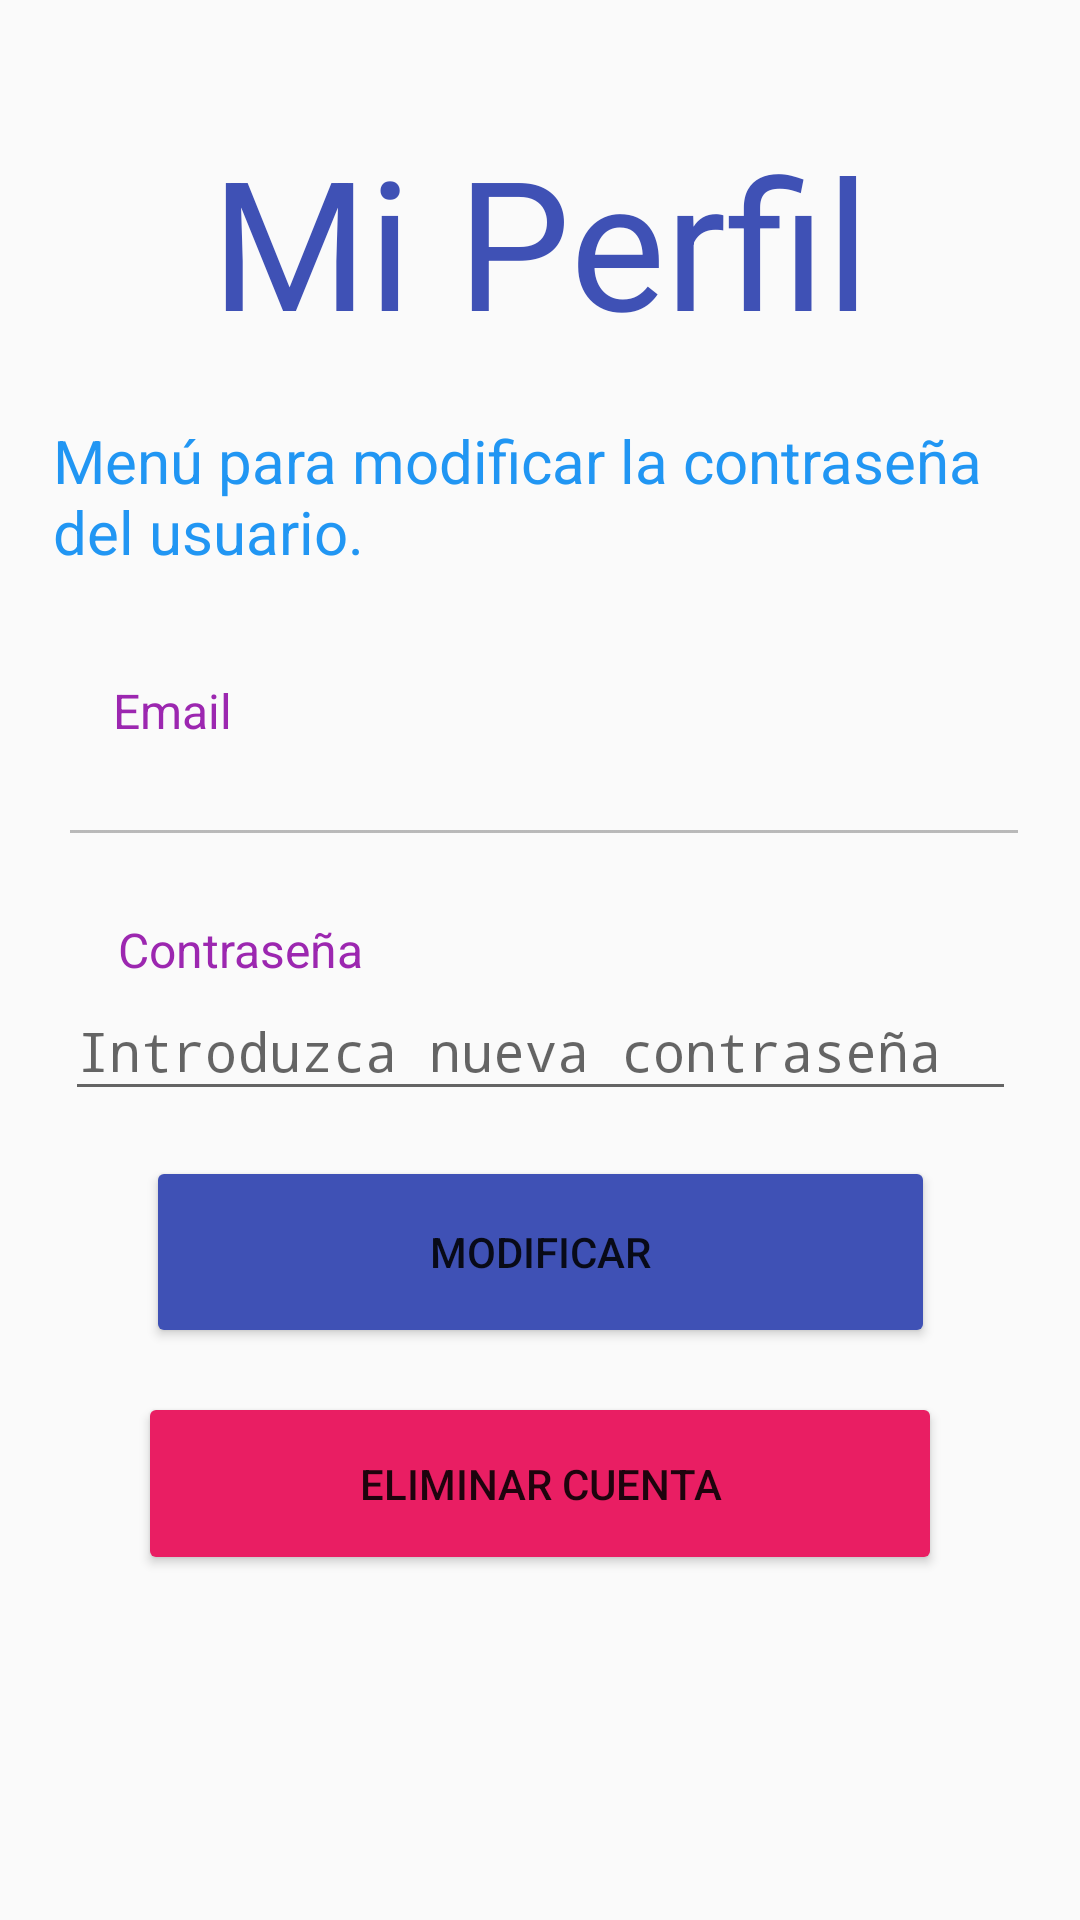

Android layout source for this screen:
<!-- AndroidManifest.xml: application theme Theme.AssistoApp -->
<!-- res/layout/activity_perfil.xml -->
<?xml version="1.0" encoding="utf-8"?>
<androidx.constraintlayout.widget.ConstraintLayout xmlns:android="http://schemas.android.com/apk/res/android"
    xmlns:app="http://schemas.android.com/apk/res-auto"
    xmlns:tools="http://schemas.android.com/tools"
    android:layout_width="match_parent"
    android:layout_height="match_parent"
    tools:context=".PerfilActivity">


    <Button
        android:id="@+id/buttonEliminarPerfil"
        android:layout_width="268dp"
        android:layout_height="61dp"
        android:layout_marginBottom="100dp"
        android:backgroundTint="#E91E63"
        android:text="eliminar cuenta"
        app:layout_constraintBottom_toBottomOf="parent"
        app:layout_constraintEnd_toEndOf="parent"
        app:layout_constraintStart_toStartOf="parent"
        app:layout_constraintTop_toBottomOf="@+id/buttonModificarPerfil" />

    <TextView
        android:id="@+id/tvPassword"
        android:layout_width="wrap_content"
        android:layout_height="wrap_content"
        android:layout_marginTop="20dp"
        android:text="Contraseña"
        android:textColor="#9C27B0"
        android:textSize="16sp"
        app:layout_constraintEnd_toEndOf="parent"
        app:layout_constraintHorizontal_bias="0.142"
        app:layout_constraintStart_toStartOf="parent"
        app:layout_constraintTop_toBottomOf="@+id/etEmail" />

    <EditText
        android:id="@+id/etpassword"
        android:layout_width="317dp"
        android:layout_height="43dp"
        android:ems="10"
        android:hint="Introduzca nueva contraseña"
        android:inputType="textPassword"
        app:layout_constraintEnd_toEndOf="parent"
        app:layout_constraintStart_toStartOf="parent"
        app:layout_constraintTop_toBottomOf="@+id/tvPassword" />

    <TextView
        android:id="@+id/tvEmail"
        android:layout_width="wrap_content"
        android:layout_height="wrap_content"
        android:layout_marginTop="12dp"
        android:text="Email"
        android:textColor="#9C27B0"
        android:textSize="16sp"
        app:layout_constraintEnd_toEndOf="parent"
        app:layout_constraintHorizontal_bias="0.118"
        app:layout_constraintStart_toStartOf="parent"
        app:layout_constraintTop_toBottomOf="@+id/tvInformacionPerfil" />

    <EditText
        android:id="@+id/etEmail"
        android:layout_width="324dp"
        android:layout_height="38dp"
        android:ems="10"
        android:textColor="@color/black"
        android:textStyle="bold"
        android:enabled="false"
        android:inputType="textPersonName"
        app:layout_constraintEnd_toEndOf="parent"
        app:layout_constraintHorizontal_bias="0.54"
        app:layout_constraintStart_toStartOf="parent"
        app:layout_constraintTop_toBottomOf="@+id/tvEmail" />

    <TextView
        android:id="@+id/tvMiperfil"
        android:layout_width="wrap_content"
        android:layout_height="wrap_content"
        android:layout_marginTop="40dp"
        android:text="Mi Perfil"
        android:textColor="#3F51B5"
        android:textSize="60sp"
        app:layout_constraintEnd_toEndOf="parent"
        app:layout_constraintStart_toStartOf="parent"
        app:layout_constraintTop_toTopOf="parent" />

    <TextView
        android:id="@+id/tvInformacionPerfil"
        android:layout_width="326dp"
        android:layout_height="74dp"
        android:layout_marginTop="20dp"
        android:text="Menú para modificar la contraseña del usuario."
        android:textColor="#2196F3"
        android:textSize="20sp"
        app:layout_constraintEnd_toEndOf="parent"
        app:layout_constraintHorizontal_bias="0.521"
        app:layout_constraintStart_toStartOf="parent"
        app:layout_constraintTop_toBottomOf="@+id/tvMiperfil" />

    <Button
        android:id="@+id/buttonModificarPerfil"
        android:layout_width="263dp"
        android:layout_height="64dp"
        android:backgroundTint="#3F51B5"
        android:text="modificar"
        app:layout_constraintBottom_toTopOf="@+id/buttonEliminarPerfil"
        app:layout_constraintEnd_toEndOf="parent"
        app:layout_constraintStart_toStartOf="parent"
        app:layout_constraintTop_toBottomOf="@+id/etpassword" />

</androidx.constraintlayout.widget.ConstraintLayout>
<!-- resources referenced by this layout -->
<resources>
  <style name="Theme.AssistoApp" parent="Theme.AppCompat.DayNight.DarkActionBar">
          
          <item name="colorPrimary">@color/purple_500</item>
          <item name="colorPrimaryVariant">@color/purple_700</item>
          <item name="colorOnPrimary">@color/white</item>
          
          <item name="colorSecondary">@color/teal_200</item>
          <item name="colorSecondaryVariant">@color/teal_700</item>
          <item name="colorOnSecondary">@color/black</item>
          
          <item name="android:statusBarColor">?attr/colorPrimaryVariant</item>
          <item name="windowActionBar">false</item>
          <item name="windowNoTitle">true</item>
          
      </style>
  <!-- not gathered from this repository: default colours our renderer supplied (Android Studio template values) -->
  <color name="purple_500">#FF6200EE</color>
  <color name="purple_700">#FF3700B3</color>
  <color name="teal_200">#FF03DAC5</color>
  <color name="teal_700">#FF018786</color>
  <color name="black">#FF000000</color>
  <color name="white">#FFFFFFFF</color>
</resources>
